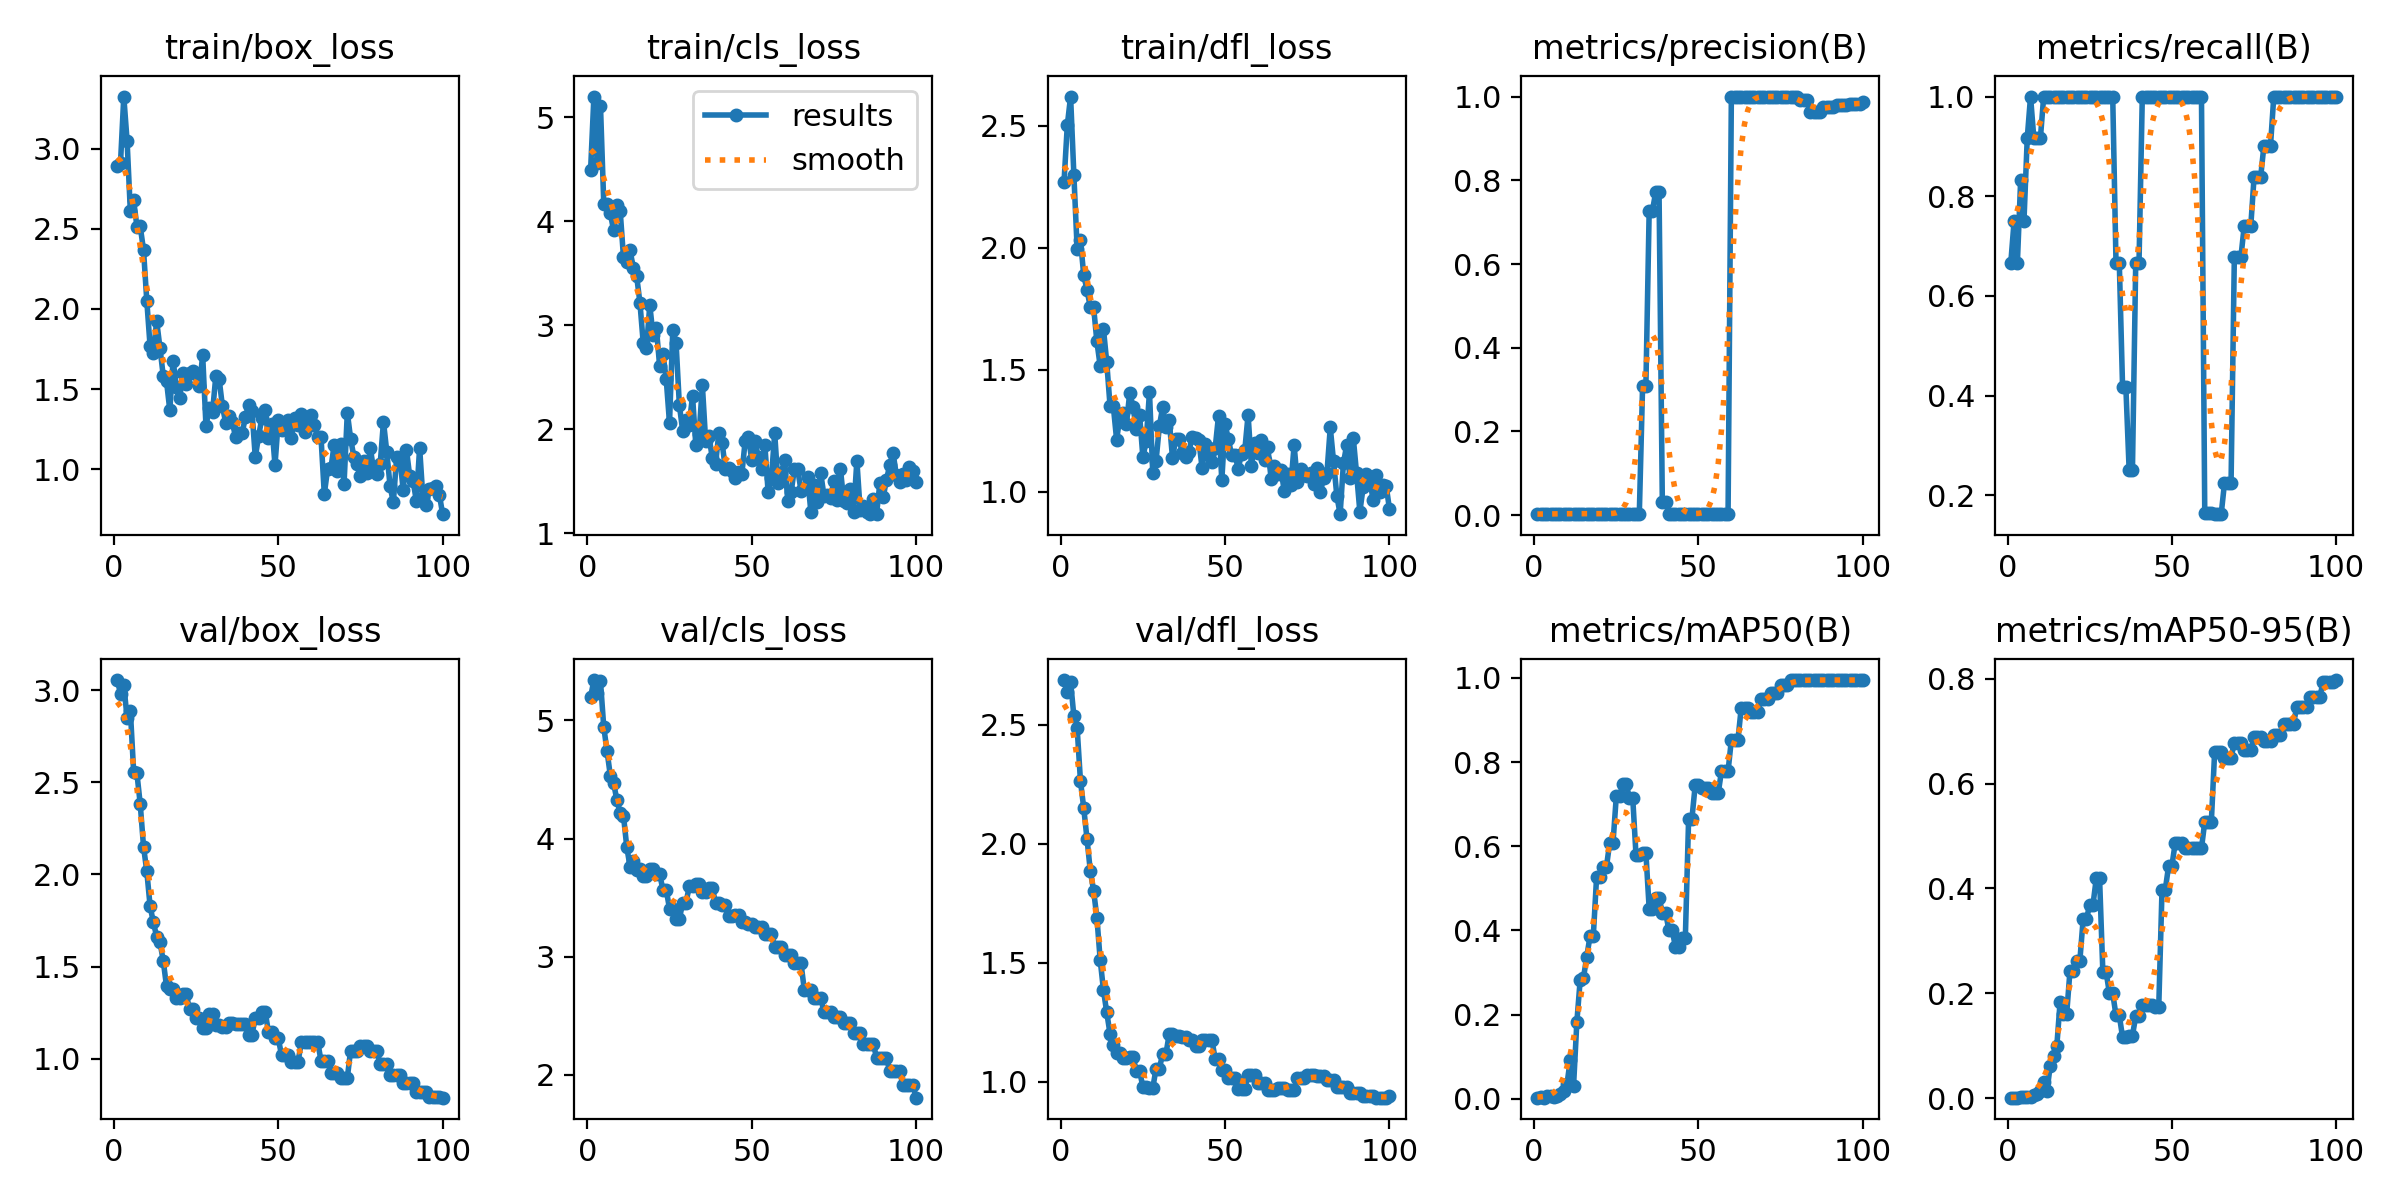

Values plotted in this chart, from the file beside it:
epoch, time, train/box_loss, train/cls_loss, train/dfl_loss, metrics/precision(B), metrics/recall(B), metrics/mAP50(B), metrics/mAP50-95(B), val/box_loss, val/cls_loss, val/dfl_loss, lr/pg0, lr/pg1, lr/pg2
1, 4.264, 2.895, 4.494, 2.269, 0.00242, 0.6667, 0.00257, 0.0007, 3.054, 5.198, 2.687, 0, 0, 0
2, 7.931, 2.911, 5.197, 2.502, 0.00273, 0.75, 0.00398, 0.00096, 2.981, 5.342, 2.639, 1.9802e-05, 1.9802e-05, 1.9802e-05
3, 11.59, 3.326, 4.555, 2.62, 0.00242, 0.6667, 0.00265, 0.00071, 3.028, 5.232, 2.68, 3.9208e-05, 3.9208e-05, 3.9208e-05
4, 15.02, 3.05, 5.11, 2.299, 0.00303, 0.8333, 0.00557, 0.00147, 2.851, 5.33, 2.536, 5.8218e-05, 5.8218e-05, 5.8218e-05
5, 19.64, 2.609, 4.169, 1.995, 0.00273, 0.75, 0.00537, 0.00123, 2.889, 4.944, 2.485, 7.6832e-05, 7.6832e-05, 7.6832e-05
6, 23.76, 2.678, 4.16, 2.032, 0.00333, 0.9167, 0.00459, 0.0012, 2.557, 4.739, 2.264, 9.505e-05, 9.505e-05, 9.505e-05
7, 27.47, 2.514, 4.075, 1.888, 0.00364, 1, 0.00698, 0.002, 2.547, 4.532, 2.15, 0.0001129, 0.0001129, 0.0001129
8, 31.33, 2.515, 3.91, 1.828, 0.00333, 0.9167, 0.01247, 0.00528, 2.382, 4.47, 2.02, 0.0001303, 0.0001303, 0.0001303
9, 35.54, 2.369, 4.159, 1.757, 0.00333, 0.9167, 0.01797, 0.00778, 2.151, 4.323, 1.886, 0.0001473, 0.0001473, 0.0001473
10, 39.44, 2.051, 4.096, 1.757, 0.00333, 0.9167, 0.03475, 0.01432, 2.017, 4.216, 1.804, 0.000164, 0.000164, 0.000164
11, 43.16, 1.767, 3.651, 1.617, 0.00364, 1, 0.09281, 0.03015, 1.829, 4.193, 1.69, 0.0001802, 0.0001802, 0.0001802
12, 46.96, 1.726, 3.609, 1.516, 0.00364, 1, 0.03149, 0.01374, 1.74, 3.928, 1.513, 0.000196, 0.000196, 0.000196
13, 50.75, 1.924, 3.719, 1.667, 0.00364, 1, 0.1826, 0.06209, 1.663, 3.761, 1.385, 0.0002115, 0.0002115, 0.0002115
14, 54.22, 1.758, 3.548, 1.531, 0.00364, 1, 0.2813, 0.08055, 1.633, 3.811, 1.291, 0.0002265, 0.0002265, 0.0002265
15, 58.08, 1.582, 3.472, 1.353, 0.00364, 1, 0.2866, 0.09977, 1.532, 3.731, 1.202, 0.0002412, 0.0002412, 0.0002412
16, 61.67, 1.548, 3.216, 1.351, 0.00364, 1, 0.3371, 0.184, 1.392, 3.74, 1.157, 0.0002555, 0.0002555, 0.0002555
17, 65.44, 1.368, 2.831, 1.215, 0.00364, 1, 0.386, 0.1608, 1.377, 3.685, 1.122, 0.0002693, 0.0002693, 0.0002693
18, 69.67, 1.678, 2.78, 1.306, 0.00364, 1, 0.386, 0.1608, 1.377, 3.685, 1.122, 0.0002828, 0.0002828, 0.0002828
19, 73.34, 1.513, 3.192, 1.322, 0.00364, 1, 0.5264, 0.2429, 1.329, 3.745, 1.099, 0.0002958, 0.0002958, 0.0002958
20, 77, 1.441, 2.901, 1.28, 0.00364, 1, 0.5264, 0.2429, 1.329, 3.745, 1.099, 0.0003085, 0.0003085, 0.0003085
21, 80.51, 1.602, 2.973, 1.407, 0.00364, 1, 0.5513, 0.262, 1.352, 3.698, 1.105, 0.0003208, 0.0003208, 0.0003208
22, 84.1, 1.533, 2.606, 1.349, 0.00364, 1, 0.5513, 0.262, 1.352, 3.698, 1.105, 0.0003327, 0.0003327, 0.0003327
23, 88.18, 1.599, 2.724, 1.258, 0.00364, 1, 0.6087, 0.341, 1.268, 3.567, 1.044, 0.0003442, 0.0003442, 0.0003442
24, 91.91, 1.613, 2.48, 1.315, 0.00364, 1, 0.6087, 0.341, 1.268, 3.567, 1.044, 0.0003553, 0.0003553, 0.0003553
25, 95.9, 1.592, 2.059, 1.141, 0.00364, 1, 0.7188, 0.3691, 1.222, 3.405, 0.9795, 0.000366, 0.000366, 0.000366
26, 99.66, 1.517, 2.956, 1.21, 0.00364, 1, 0.7188, 0.3691, 1.222, 3.405, 0.9795, 0.0003763, 0.0003763, 0.0003763
27, 103.7, 1.71, 2.828, 1.41, 0.00364, 1, 0.7478, 0.4194, 1.166, 3.32, 0.9739, 0.0003862, 0.0003862, 0.0003862
28, 107.3, 1.269, 2.231, 1.076, 0.00364, 1, 0.7478, 0.4194, 1.166, 3.32, 0.9739, 0.0003957, 0.0003957, 0.0003957
29, 110.9, 1.381, 1.986, 1.127, 0.00364, 1, 0.7144, 0.2403, 1.244, 3.453, 1.056, 0.0004048, 0.0004048, 0.0004048
30, 114.4, 1.356, 2.088, 1.269, 0.00364, 1, 0.7144, 0.2403, 1.244, 3.453, 1.056, 0.0004135, 0.0004135, 0.0004135
31, 118.3, 1.582, 2.043, 1.347, 0.00364, 1, 0.5782, 0.1997, 1.185, 3.594, 1.117, 0.0004218, 0.0004218, 0.0004218
32, 121.8, 1.563, 2.318, 1.267, 0.00364, 1, 0.5782, 0.1997, 1.185, 3.594, 1.117, 0.0004297, 0.0004297, 0.0004297
33, 125.8, 1.393, 1.851, 1.295, 0.3098, 0.6667, 0.5846, 0.1578, 1.174, 3.611, 1.2, 0.0004372, 0.0004372, 0.0004372
34, 129.8, 1.289, 1.95, 1.141, 0.3098, 0.6667, 0.5846, 0.1578, 1.174, 3.611, 1.2, 0.0004444, 0.0004444, 0.0004444
35, 133.3, 1.329, 2.42, 1.216, 0.7278, 0.4167, 0.4516, 0.1159, 1.194, 3.551, 1.193, 0.0004511, 0.0004511, 0.0004511
36, 136.6, 1.294, 1.882, 1.215, 0.7278, 0.4167, 0.4516, 0.1159, 1.194, 3.551, 1.193, 0.0004574, 0.0004574, 0.0004574
37, 140.1, 1.201, 1.938, 1.159, 0.7723, 0.25, 0.4781, 0.1191, 1.189, 3.582, 1.187, 0.0004634, 0.0004634, 0.0004634
38, 143.2, 1.228, 1.722, 1.144, 0.7723, 0.25, 0.4781, 0.1191, 1.189, 3.582, 1.187, 0.0004689, 0.0004689, 0.0004689
39, 146.8, 1.224, 1.661, 1.164, 0.03138, 0.6667, 0.4422, 0.156, 1.189, 3.457, 1.175, 0.0004741, 0.0004741, 0.0004741
40, 150.5, 1.323, 1.959, 1.226, 0.03138, 0.6667, 0.4422, 0.156, 1.189, 3.457, 1.175, 0.0004788, 0.0004788, 0.0004788
41, 154.7, 1.401, 1.87, 1.223, 0.00364, 1, 0.4006, 0.1772, 1.131, 3.434, 1.15, 0.0004832, 0.0004832, 0.0004832
42, 158.2, 1.364, 1.615, 1.213, 0.00364, 1, 0.4006, 0.1772, 1.131, 3.434, 1.15, 0.0004872, 0.0004872, 0.0004872
43, 161.8, 1.074, 1.631, 1.099, 0.00364, 1, 0.3605, 0.1769, 1.222, 3.347, 1.175, 0.0004907, 0.0004907, 0.0004907
44, 165.2, 1.204, 1.595, 1.196, 0.00364, 1, 0.3605, 0.1769, 1.222, 3.347, 1.175, 0.0004939, 0.0004939, 0.0004939
45, 168.7, 1.319, 1.53, 1.149, 0.00364, 1, 0.3824, 0.1729, 1.256, 3.348, 1.176, 0.0004967, 0.0004967, 0.0004967
46, 172.1, 1.367, 1.591, 1.122, 0.00364, 1, 0.3824, 0.1729, 1.256, 3.348, 1.176, 0.0004991, 0.0004991, 0.0004991
47, 175.7, 1.197, 1.565, 1.181, 0.00364, 1, 0.6655, 0.3979, 1.147, 3.293, 1.095, 0.000501, 0.000501, 0.000501
48, 179.2, 1.281, 1.882, 1.312, 0.00364, 1, 0.6655, 0.3979, 1.147, 3.293, 1.095, 0.0005026, 0.0005026, 0.0005026
49, 182.5, 1.025, 1.926, 1.047, 0.00364, 1, 0.7448, 0.4431, 1.11, 3.274, 1.049, 0.0005038, 0.0005038, 0.0005038
50, 186.1, 1.303, 1.706, 1.277, 0.00364, 1, 0.7448, 0.4431, 1.11, 3.274, 1.049, 0.0005046, 0.0005046, 0.0005046
51, 190.1, 1.241, 1.884, 1.216, 0.00364, 1, 0.7378, 0.4862, 1.019, 3.251, 1.016, 0.000505, 0.000505, 0.000505
52, 193.7, 1.273, 1.731, 1.15, 0.00364, 1, 0.7378, 0.4862, 1.019, 3.251, 1.016, 0.000505, 0.000505, 0.000505
53, 197.3, 1.305, 1.613, 1.153, 0.00364, 1, 0.7378, 0.4862, 1.019, 3.251, 1.016, 0.0005046, 0.0005046, 0.0005046
54, 201.2, 1.193, 1.852, 1.096, 0.00364, 1, 0.7262, 0.4772, 0.9819, 3.189, 0.9705, 0.0005038, 0.0005038, 0.0005038
55, 205.1, 1.318, 1.395, 1.157, 0.00364, 1, 0.7262, 0.4772, 0.9819, 3.189, 0.9705, 0.0005026, 0.0005026, 0.0005026
56, 209.2, 1.277, 1.527, 1.172, 0.00364, 1, 0.7262, 0.4772, 0.9819, 3.189, 0.9705, 0.000501, 0.000501, 0.000501
57, 212.9, 1.342, 1.961, 1.316, 0.00364, 1, 0.7786, 0.4768, 1.089, 3.083, 1.031, 0.0004991, 0.0004991, 0.0004991
58, 217.1, 1.231, 1.478, 1.108, 0.00364, 1, 0.7786, 0.4768, 1.089, 3.083, 1.031, 0.0004967, 0.0004967, 0.0004967
59, 220.8, 1.287, 1.579, 1.203, 0.00364, 1, 0.7786, 0.4768, 1.089, 3.083, 1.031, 0.0004939, 0.0004939, 0.0004939
60, 224.3, 1.337, 1.704, 1.159, 1, 0.1649, 0.8525, 0.527, 1.092, 3.014, 0.9951, 0.0004908, 0.0004908, 0.0004908
... 40 more rows
